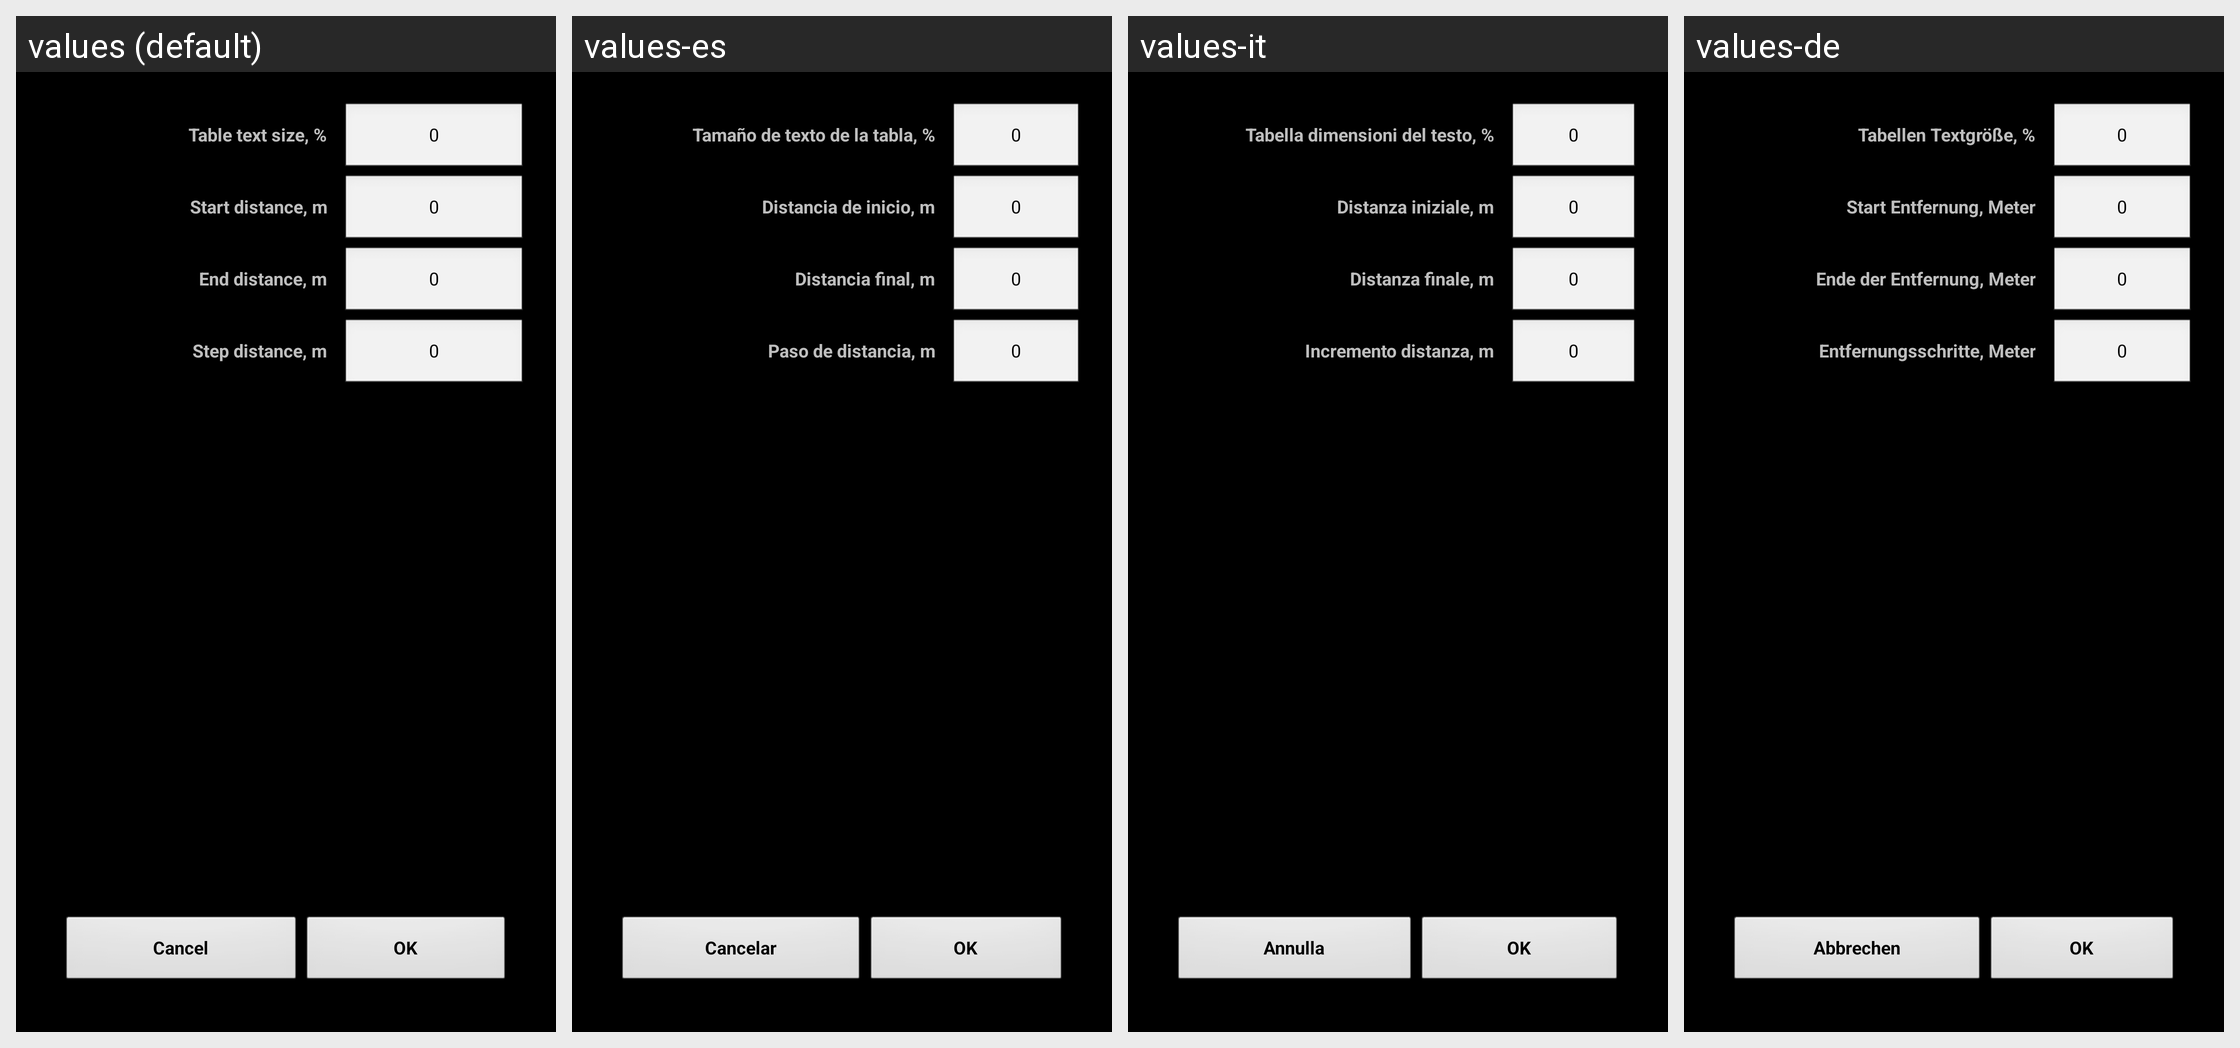

For this localized Android screen grid, give each drawn string resource with its value in every locale shown.
Android screen res/layout/sdf_settings.xml rendered under 4 locales, left to right: values (default), values-es, values-it, values-de. Device: Nexus 5 (rendered at 1080×1920; each locale shown at half size, 540×960, under a caption strip naming it); theme MyTheme.
Other locales in the repository, not shown: values-ar, values-be, values-bg, values-bn, values-da, values-en-rGB, values-fa, values-fi, values-fr, values-hi, values-in, values-ja, values-ko, values-nb, values-nl, values-pl, values-pt, values-pt-rBR, values-pt-rPT, values-ru, values-sv, values-tg, values-tr, values-zh, values-zh-rCN, values-zh-rHK, values-zh-rSG, values-zh-rTW.
Strings drawn on this screen, with the default value and each locale's value (text and hints the layout hard-codes, and strings that could not be matched under every locale, appear in the picture but are not listed):

font_size_label
  values: Table text size, %
  values-es: Tamaño de texto de la tabla, %
  values-it: Tabella dimensioni del testo, %
  values-de: Tabellen Textgröße, %

zero_text
  values: 0
  values-es: 0
  values-it: 0
  values-de: 0

start_distance_label
  values: Start distance, m
  values-es: Distancia de inicio, m
  values-it: Distanza iniziale, m
  values-de: Start Entfernung, Meter

end_distance_label
  values: End distance, m
  values-es: Distancia final, m
  values-it: Distanza finale, m
  values-de: Ende der Entfernung, Meter

step_distance_label
  values: Step distance, m
  values-es: Paso de distancia, m
  values-it: Incremento distanza, m
  values-de: Entfernungsschritte, Meter

cancel_label
  values: Cancel
  values-es: Cancelar
  values-it: Annulla
  values-de: Abbrechen

ok_label
  values: OK
  values-es: OK
  values-it: OK
  values-de: OK
